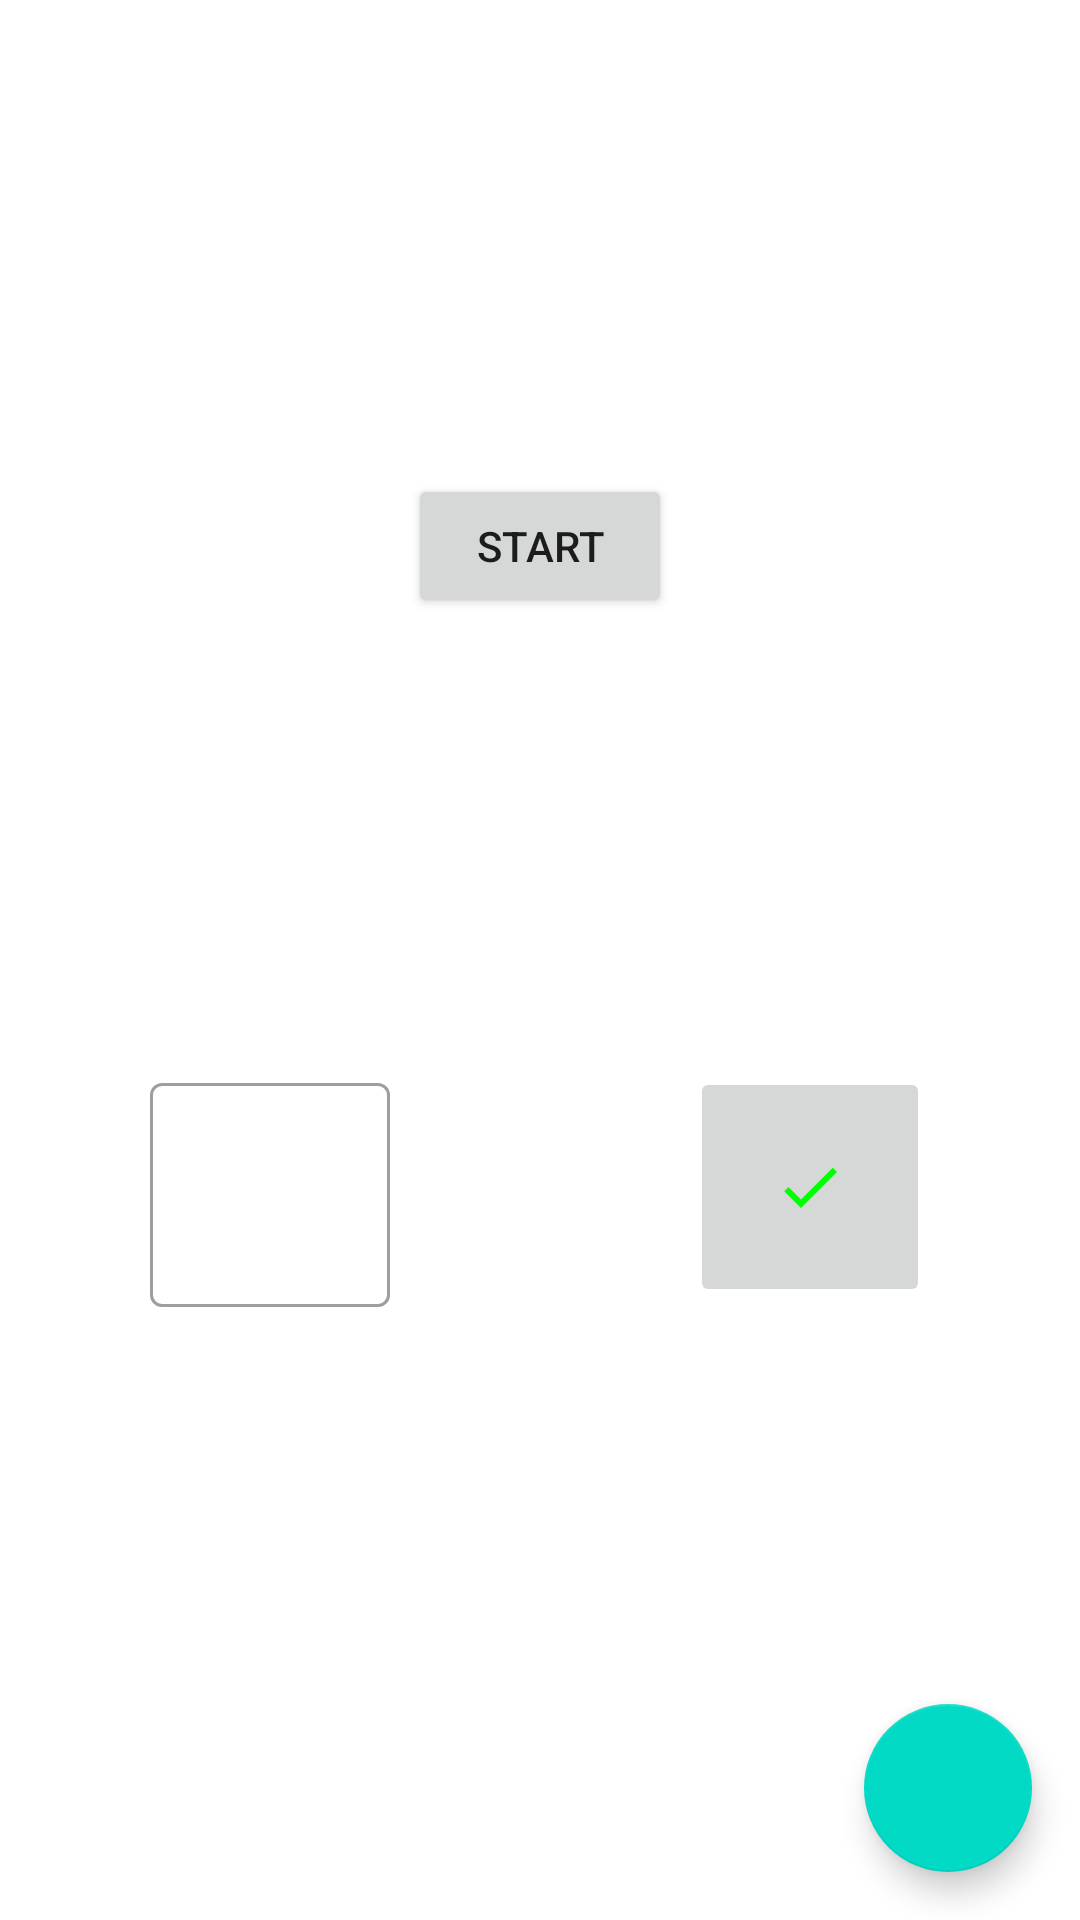

Layout XML and referenced resources for this Android screen:
<!-- AndroidManifest.xml: application theme Theme.WheelOfFortune -->
<!-- res/layout/fragment_game.xml -->
<?xml version="1.0" encoding="utf-8"?>
<androidx.constraintlayout.widget.ConstraintLayout xmlns:android="http://schemas.android.com/apk/res/android"
    xmlns:app="http://schemas.android.com/apk/res-auto"
    android:layout_width="match_parent"
    android:layout_height="match_parent">

    <androidx.recyclerview.widget.RecyclerView
        android:id="@+id/playersRV"
        android:layout_width="match_parent"
        android:layout_height="150dp"
        android:layout_marginHorizontal="8dp"
        app:layout_constraintStart_toStartOf="parent"
        app:layout_constraintTop_toTopOf="parent" />

    <Button
        android:id="@+id/btnStart"
        android:layout_width="wrap_content"
        android:layout_height="wrap_content"
        android:layout_marginTop="8dp"
        android:text="@string/start"
        android:textAllCaps="true"
        app:layout_constraintEnd_toEndOf="parent"
        app:layout_constraintStart_toStartOf="parent"
        app:layout_constraintTop_toBottomOf="@id/playersRV" />

    <TextView
        android:id="@+id/definition"
        android:layout_width="match_parent"
        android:layout_height="wrap_content"
        android:layout_marginTop="8dp"
        android:gravity="center"
        android:textSize="16sp"
        app:layout_constraintTop_toBottomOf="@id/btnStart" />

    <TextView
        android:id="@+id/word"
        android:layout_width="match_parent"
        android:layout_height="wrap_content"
        android:layout_marginTop="12dp"
        android:gravity="center"
        android:textSize="48sp"
        app:layout_constraintTop_toBottomOf="@id/definition" />

    <TextView
        android:id="@+id/turn"
        android:layout_width="match_parent"
        android:layout_height="wrap_content"
        android:layout_marginTop="12dp"
        android:gravity="center"
        android:textSize="16sp"
        app:layout_constraintTop_toBottomOf="@id/word" />

    <com.google.android.material.textfield.TextInputLayout
        android:id="@+id/inputLayout"
        style="@style/Widget.MaterialComponents.TextInputLayout.OutlinedBox.Dense"
        android:layout_width="80dp"
        android:layout_height="80dp"
        android:layout_marginTop="10dp"
        android:layout_marginStart="50dp"
        app:layout_constraintStart_toStartOf="parent"
        app:layout_constraintTop_toBottomOf="@id/turn">


        <com.google.android.material.textfield.TextInputEditText
            android:id="@+id/letterInput"
            android:layout_width="match_parent"
            android:layout_height="match_parent"
            android:gravity="center"
            android:maxLength="1"
            android:textSize="48sp" />
    </com.google.android.material.textfield.TextInputLayout>

    <ImageButton
        android:id="@+id/btnConfirm"
        android:layout_width="80dp"
        android:layout_height="80dp"
        android:layout_marginTop="10dp"
        android:layout_marginEnd="50dp"
        android:src="@drawable/confirm"
        app:layout_constraintEnd_toEndOf="parent"
        app:layout_constraintTop_toBottomOf="@id/turn" />

    <com.google.android.material.floatingactionbutton.FloatingActionButton
        android:id="@+id/fab"
        android:layout_width="wrap_content"
        android:layout_height="wrap_content"
        android:layout_margin="16dp"
        android:src="@drawable/add_new"
        app:layout_constraintBottom_toBottomOf="parent"
        app:layout_constraintEnd_toEndOf="parent" />

</androidx.constraintlayout.widget.ConstraintLayout>
<!-- resources referenced by this layout -->
<resources>
  <!-- drawable confirm (drawable) -->
  <vector android:height="24dp" android:tint="#00FF00"
      android:viewportHeight="24" android:viewportWidth="24"
      android:width="24dp" xmlns:android="http://schemas.android.com/apk/res/android">
      <path android:fillColor="#00FF00" android:pathData="M9,16.17L4.83,12l-1.42,1.41L9,19 21,7l-1.41,-1.41z"/>
  </vector>
  <string name="start">Start</string>
  <style name="Theme.WheelOfFortune" parent="Theme.MaterialComponents.DayNight.NoActionBar">
          
          <item name="colorPrimary">@color/purple_500</item>
          <item name="colorPrimaryVariant">@color/purple_700</item>
          <item name="colorOnPrimary">@color/white</item>
          
          <item name="colorSecondary">@color/teal_200</item>
          <item name="colorSecondaryVariant">@color/teal_700</item>
          <item name="colorOnSecondary">@color/black</item>
          
          <item name="android:statusBarColor">?attr/colorPrimaryVariant</item>
          
      </style>
  <!-- not gathered from this repository: default colours our renderer supplied (Android Studio template values) -->
  <color name="purple_500">#FF6200EE</color>
  <color name="purple_700">#FF3700B3</color>
  <color name="teal_200">#FF03DAC5</color>
  <color name="teal_700">#FF018786</color>
  <color name="black">#FF000000</color>
  <color name="white">#FFFFFFFF</color>
</resources>
